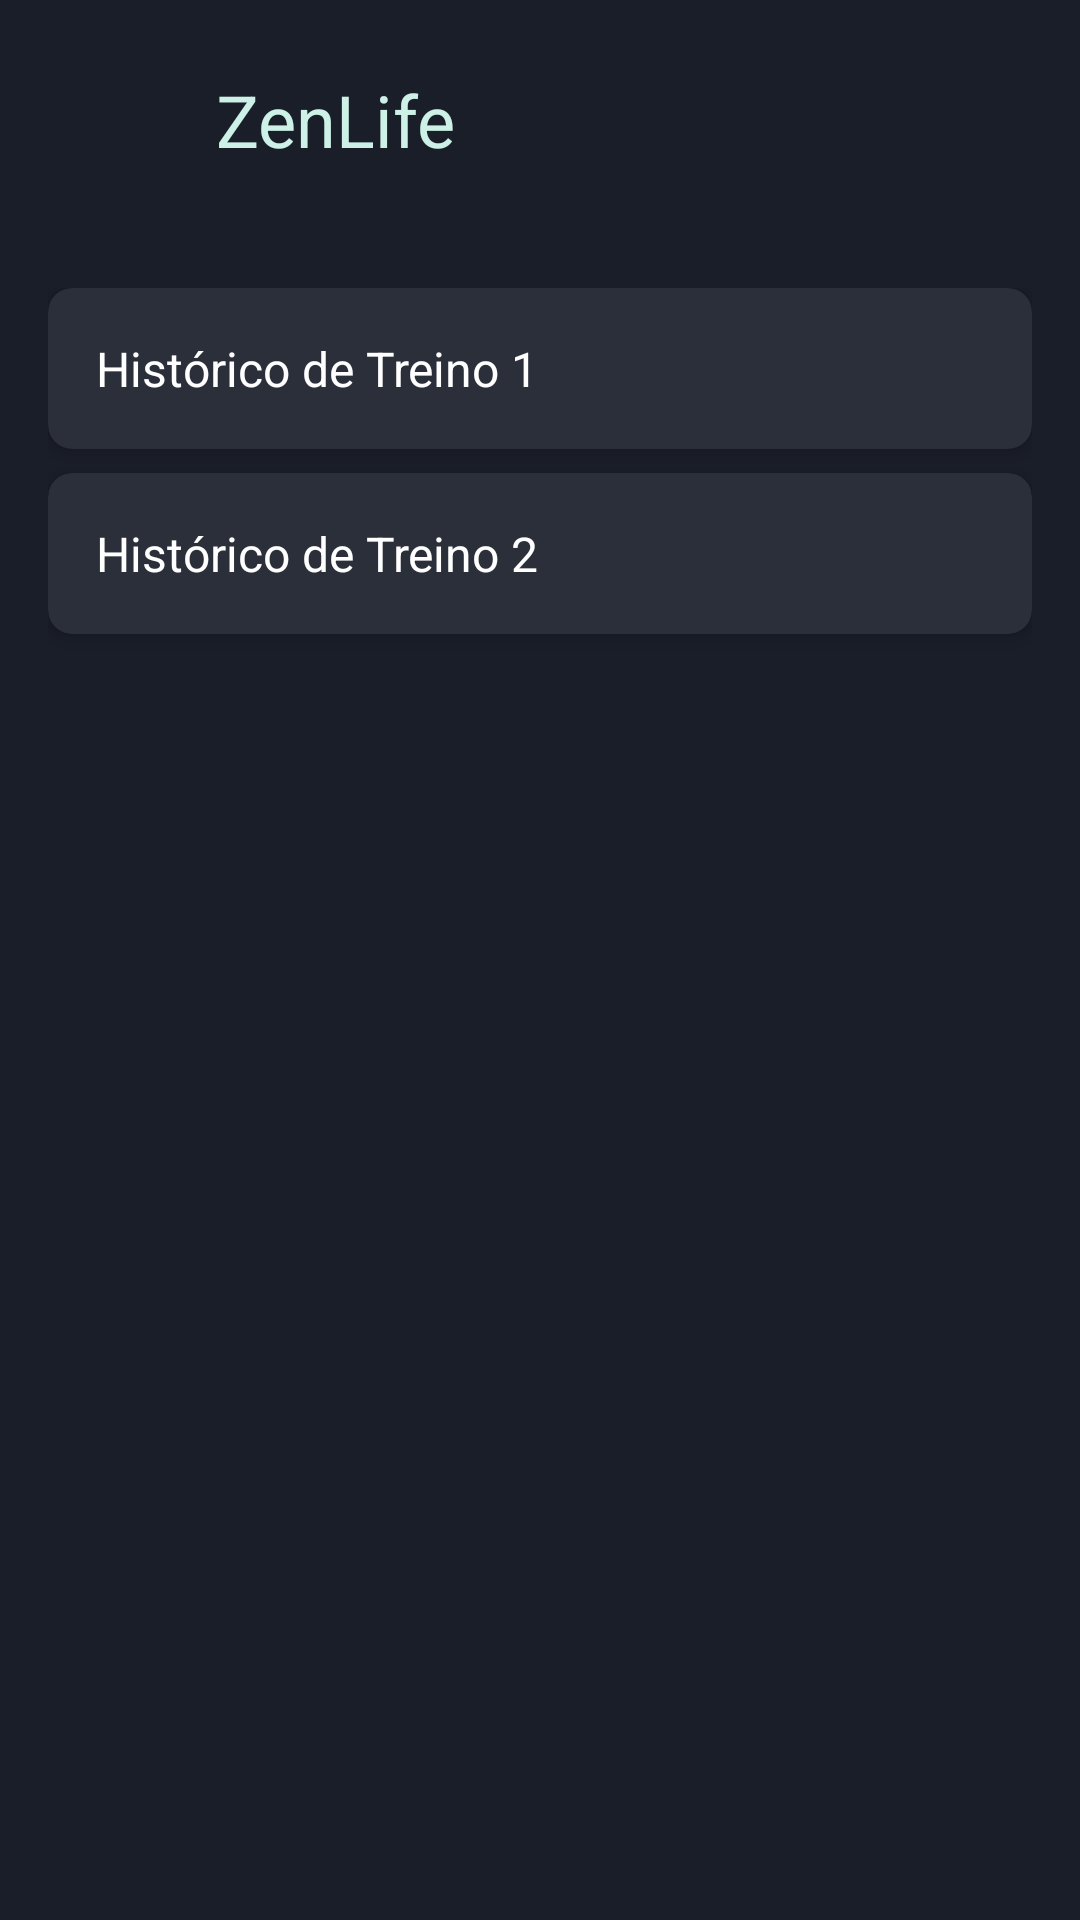

The Android layout XML behind this screen, and the referenced resources:
<!-- AndroidManifest.xml: application theme Theme.ODS -->
<!-- res/layout/fragment_history.xml -->
<?xml version="1.0" encoding="utf-8"?>
<androidx.constraintlayout.widget.ConstraintLayout xmlns:android="http://schemas.android.com/apk/res/android"
    xmlns:tools="http://schemas.android.com/tools"
    xmlns:app="http://schemas.android.com/apk/res-auto"
    android:layout_width="match_parent"
    android:layout_height="match_parent"
    tools:context=".fragments.HistoryFragment"
    android:background="#1A1E29"> 

    
    <LinearLayout
        android:id="@+id/linearLayout"
        android:layout_width="match_parent"
        android:layout_height="wrap_content"
        android:background="#1A1E29"
        android:orientation="horizontal"
        android:padding="16dp"
        app:layout_constraintTop_toTopOf="parent">

        <ImageView
            android:id="@+id/imageView2"
            android:layout_width="48dp"
            android:layout_height="48dp"
            android:background="#1A1E29"
            app:srcCompat="@drawable/logoods" />

        <TextView
            android:id="@+id/textView300"
            android:layout_width="wrap_content"
            android:layout_height="wrap_content"
            android:layout_gravity="center_vertical"
            android:paddingStart="8dp"
            android:text="ZenLife"
            android:textColor="#CDF1E7"
            android:textSize="24sp" />
    </LinearLayout>

    


    <LinearLayout
        android:layout_width="match_parent"
        android:layout_height="wrap_content"
        android:layout_marginBottom="416dp"
        android:orientation="vertical"
        android:padding="16dp"
        app:layout_constraintEnd_toEndOf="parent"
        app:layout_constraintStart_toStartOf="parent"
        app:layout_constraintTop_toBottomOf="@+id/linearLayout">

        
        <androidx.cardview.widget.CardView
            android:layout_width="match_parent"
            android:layout_height="wrap_content"
            android:layout_marginBottom="8dp"
            android:backgroundTint="#2A2F3A"
            app:cardCornerRadius="8dp"
            app:cardElevation="4dp">

            <LinearLayout
                android:layout_width="match_parent"
                android:layout_height="wrap_content"
                android:orientation="vertical"
                android:padding="16dp">

                <TextView
                    android:layout_width="wrap_content"
                    android:layout_height="wrap_content"
                    android:text="Histórico de Treino 1"
                    android:textColor="#FFFFFF"
                    android:textSize="16sp" />
            </LinearLayout>
        </androidx.cardview.widget.CardView>

        
        <androidx.cardview.widget.CardView
            android:layout_width="match_parent"
            android:layout_height="wrap_content"
            android:layout_marginBottom="8dp"
            android:backgroundTint="#2A2F3A"
            app:cardCornerRadius="8dp"
            app:cardElevation="4dp">

            <LinearLayout
                android:layout_width="match_parent"
                android:layout_height="wrap_content"
                android:orientation="vertical"
                android:padding="16dp">

                <TextView
                    android:layout_width="wrap_content"
                    android:layout_height="wrap_content"
                    android:text="Histórico de Treino 2"
                    android:textColor="#FFFFFF"
                    android:textSize="16sp" />
            </LinearLayout>
        </androidx.cardview.widget.CardView>

        

    </LinearLayout>

</androidx.constraintlayout.widget.ConstraintLayout>
<!-- resources referenced by this layout -->
<resources>
  <style name="Theme.ODS" parent="Base.Theme.ODS" />
  <style name="Base.Theme.ODS" parent="Theme.Material3.DayNight.NoActionBar">
          
          <item name="colorPrimary">@color/azul_escuro</item>
      </style>
  <color name="azul_escuro">#1A1E29</color>
</resources>
